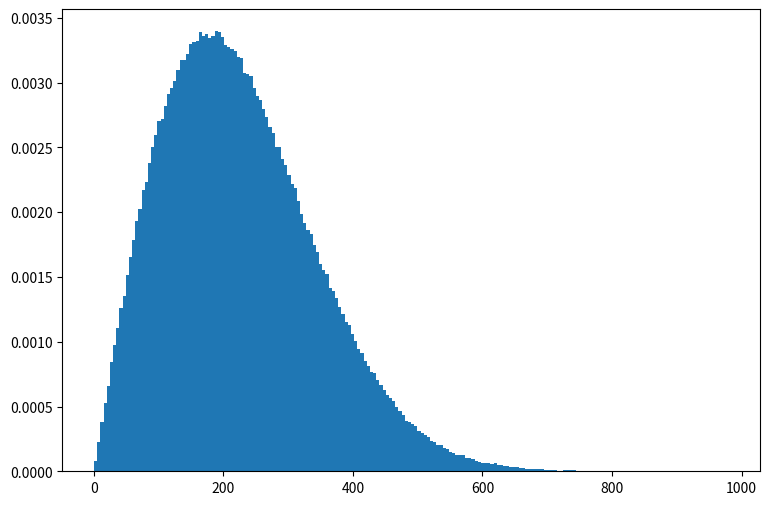

Recreate this plot in Python.
import numpy

import matplotlib.pyplot 

MeValor = 170
MoValor = numpy.sqrt(2/numpy.pi) * MeValor
Solucion = numpy.random.rayleigh(MoValor,1000000)
Res = 100.*sum(Solucion > 180)/1000000.
print('El porcentaje que supera la estatura media es: ', Res)
matplotlib.pyplot.figure(figsize=(9, 6))
matplotlib.pyplot.hist([numpy.random.rayleigh(180, 1000000)], bins=200, density=True)
matplotlib.pyplot.show()

